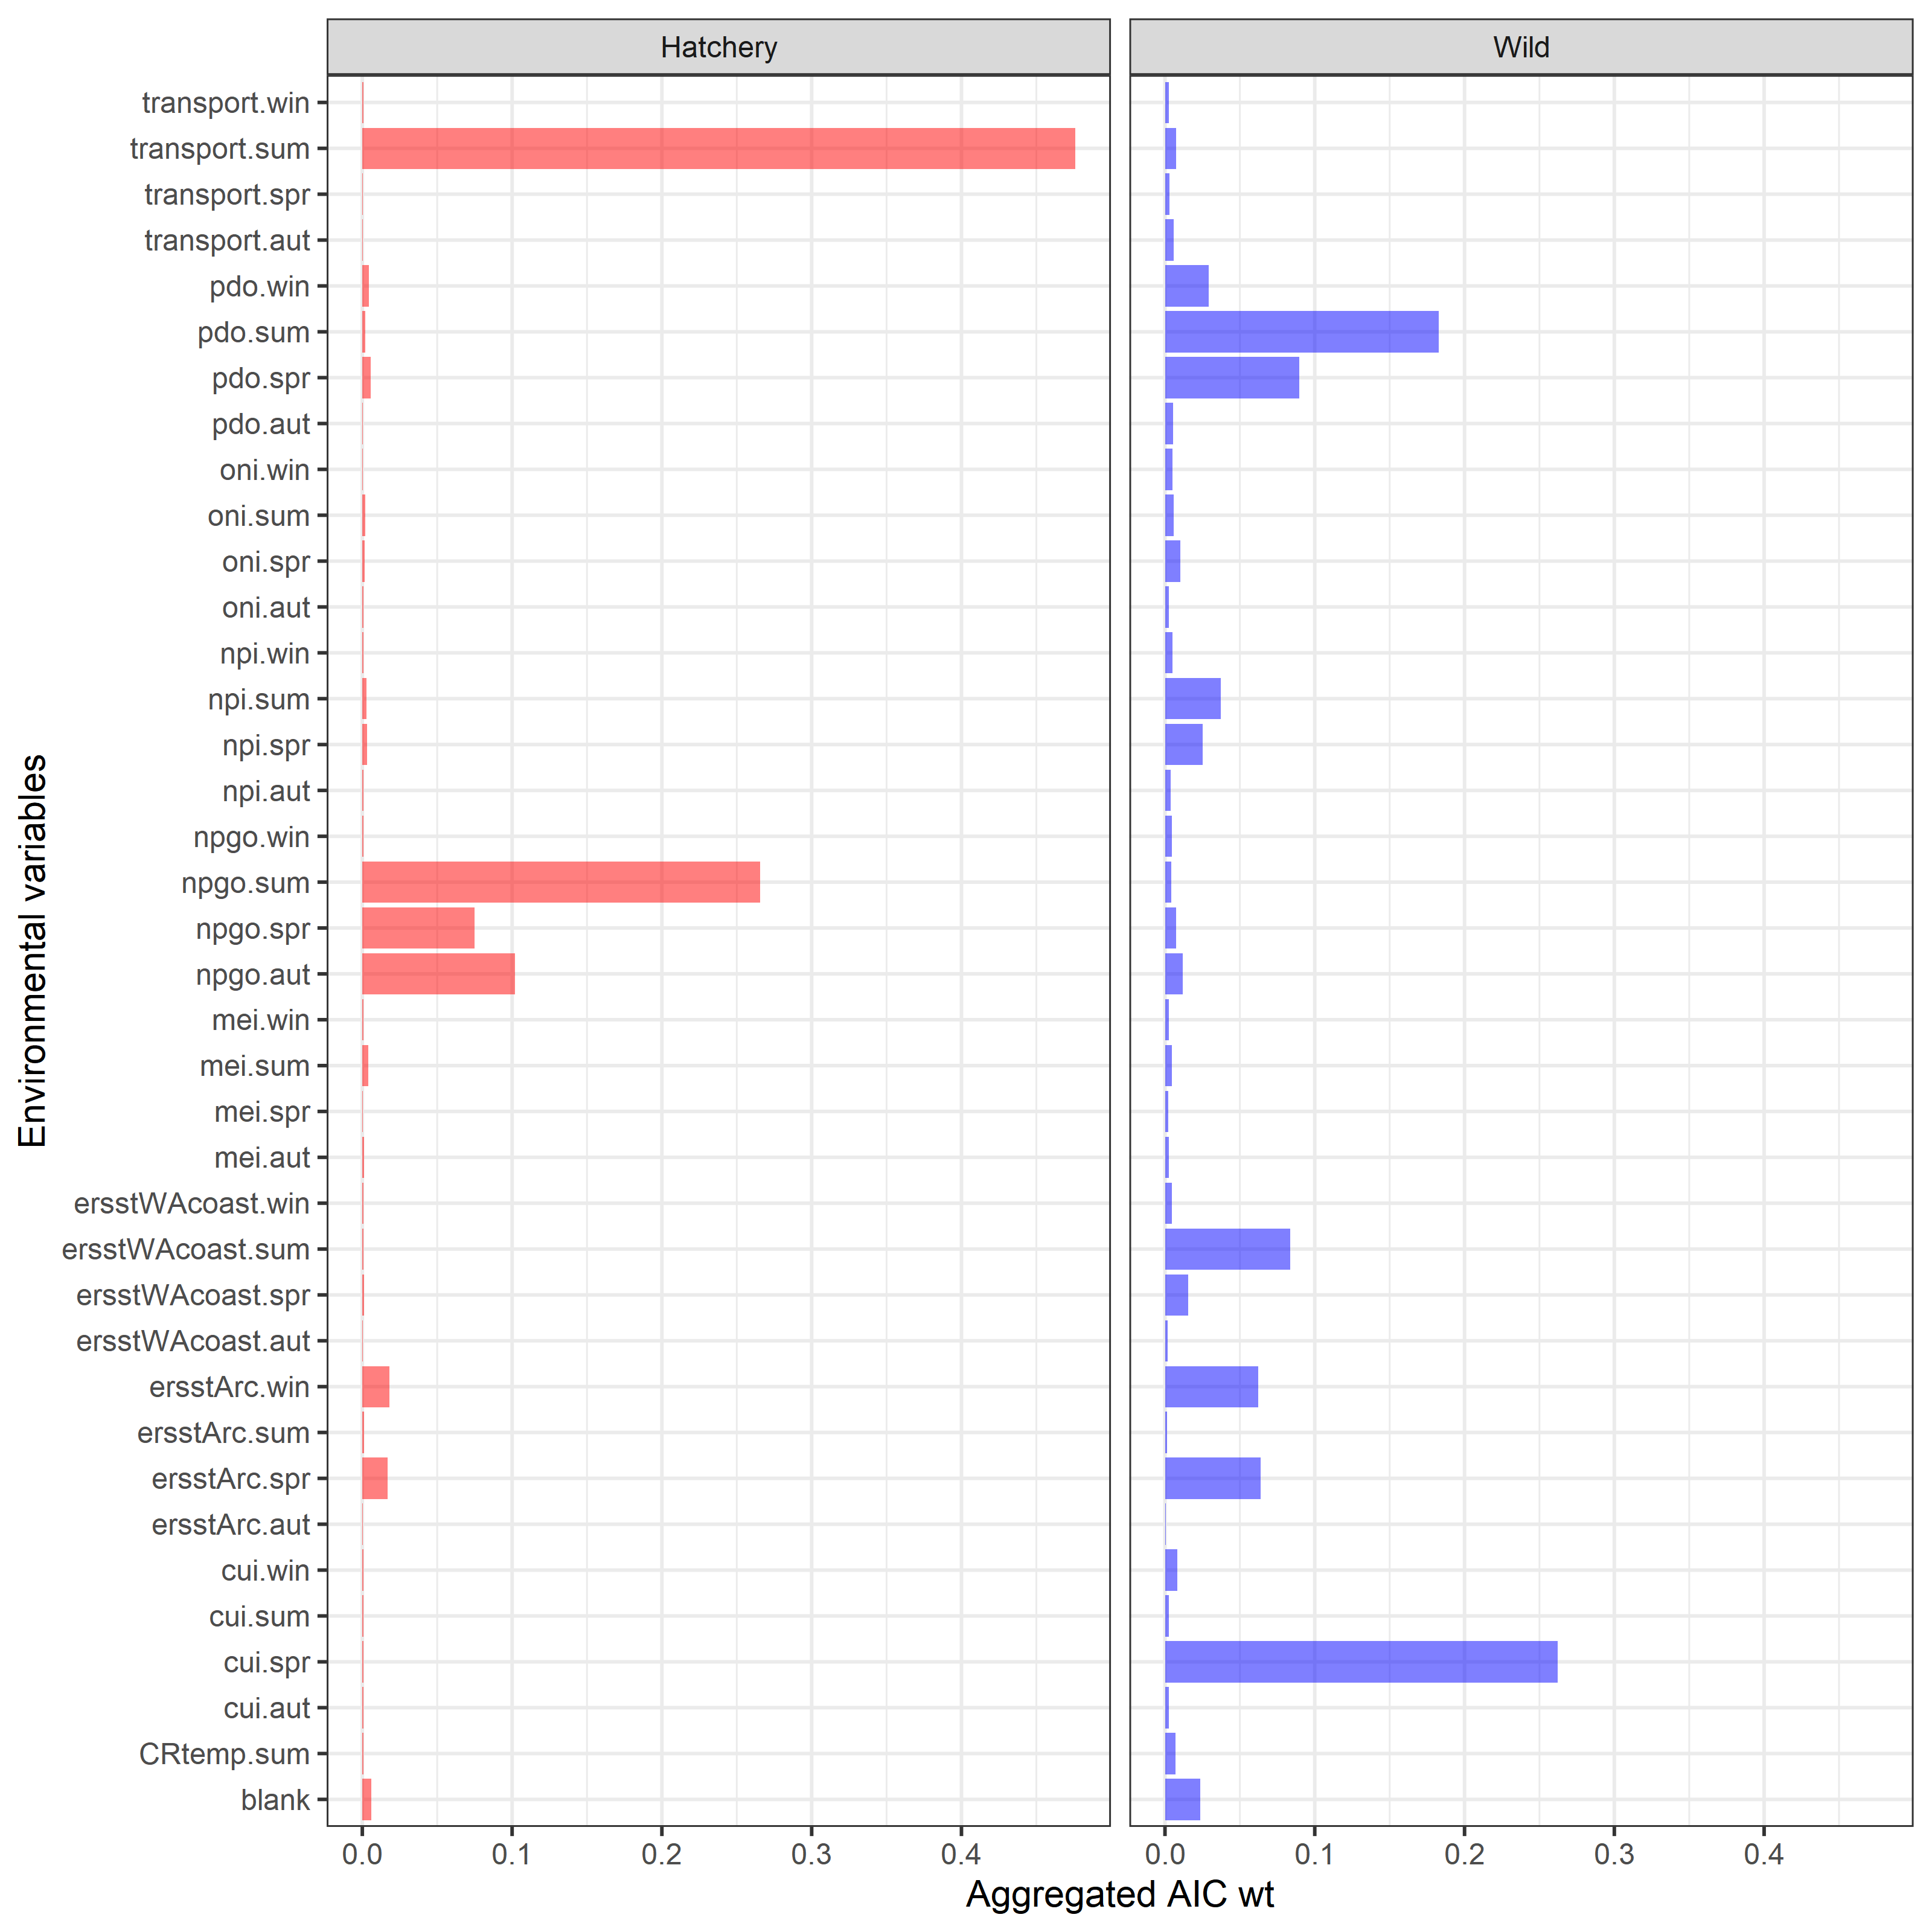

Source code (R):
library(ggplot2)

load("H.rData")
load("W.rData")

df <- data.frame(Origin=c(rep("Hatchery",nrow(H)*2),rep("Wild",nrow(W)*2)),
                        var=c(H$firstVar,H$secondVar,W$firstVar,W$secondVar),
                        wt=c(exp(-H$deltaAIC),exp(-H$deltaAIC),exp(-W$deltaAIC),exp(-W$deltaAIC)))
df$var <- as.character(df$var)
df$var[is.na(df$var)] <- "blank"
df <- aggregate(df$wt,by=list(var=df$var,Origin=df$Origin),sum)
df$x[df$Origin=="Wild"] <- df$x[df$Origin=="Wild"]/sum(df$x[df$Origin=="Wild"])
df$x[df$Origin=="Hatchery"] <- df$x[df$Origin=="Hatchery"]/sum(df$x[df$Origin=="Hatchery"])

scale_fill_surv <- function(...){
  ggplot2:::manual_scale(
    'fill', 
    values = setNames(c('red', 'blue'), c("Hatchery","Wild")), 
    ...
  )
}

p<- ggplot(data=df, aes(x=as.factor(var),y=x,  fill=Origin), alpha=0.5) +
  facet_grid(.~Origin)+
  coord_flip() +
  scale_fill_surv() +
  scale_alpha(range = c(0.5)) + 
  xlab("Environmental variables") +
  ylab("Aggregated AIC wt") +
  geom_bar(stat="identity", position = position_dodge(), alpha=0.5) +
  theme_bw() +
  theme(legend.position = "none")
  theme(axis.text.x = element_text(size=0.2),
        axis.text.y = element_text(size=0.2))

print(p)

ggsave(plot = p, file = "fig_EnvironmentalVariableWt_ggplot.png", 
       type = "cairo-png",  bg = "transparent",
       width = 8, height = 8, units = "in", dpi = 400)

